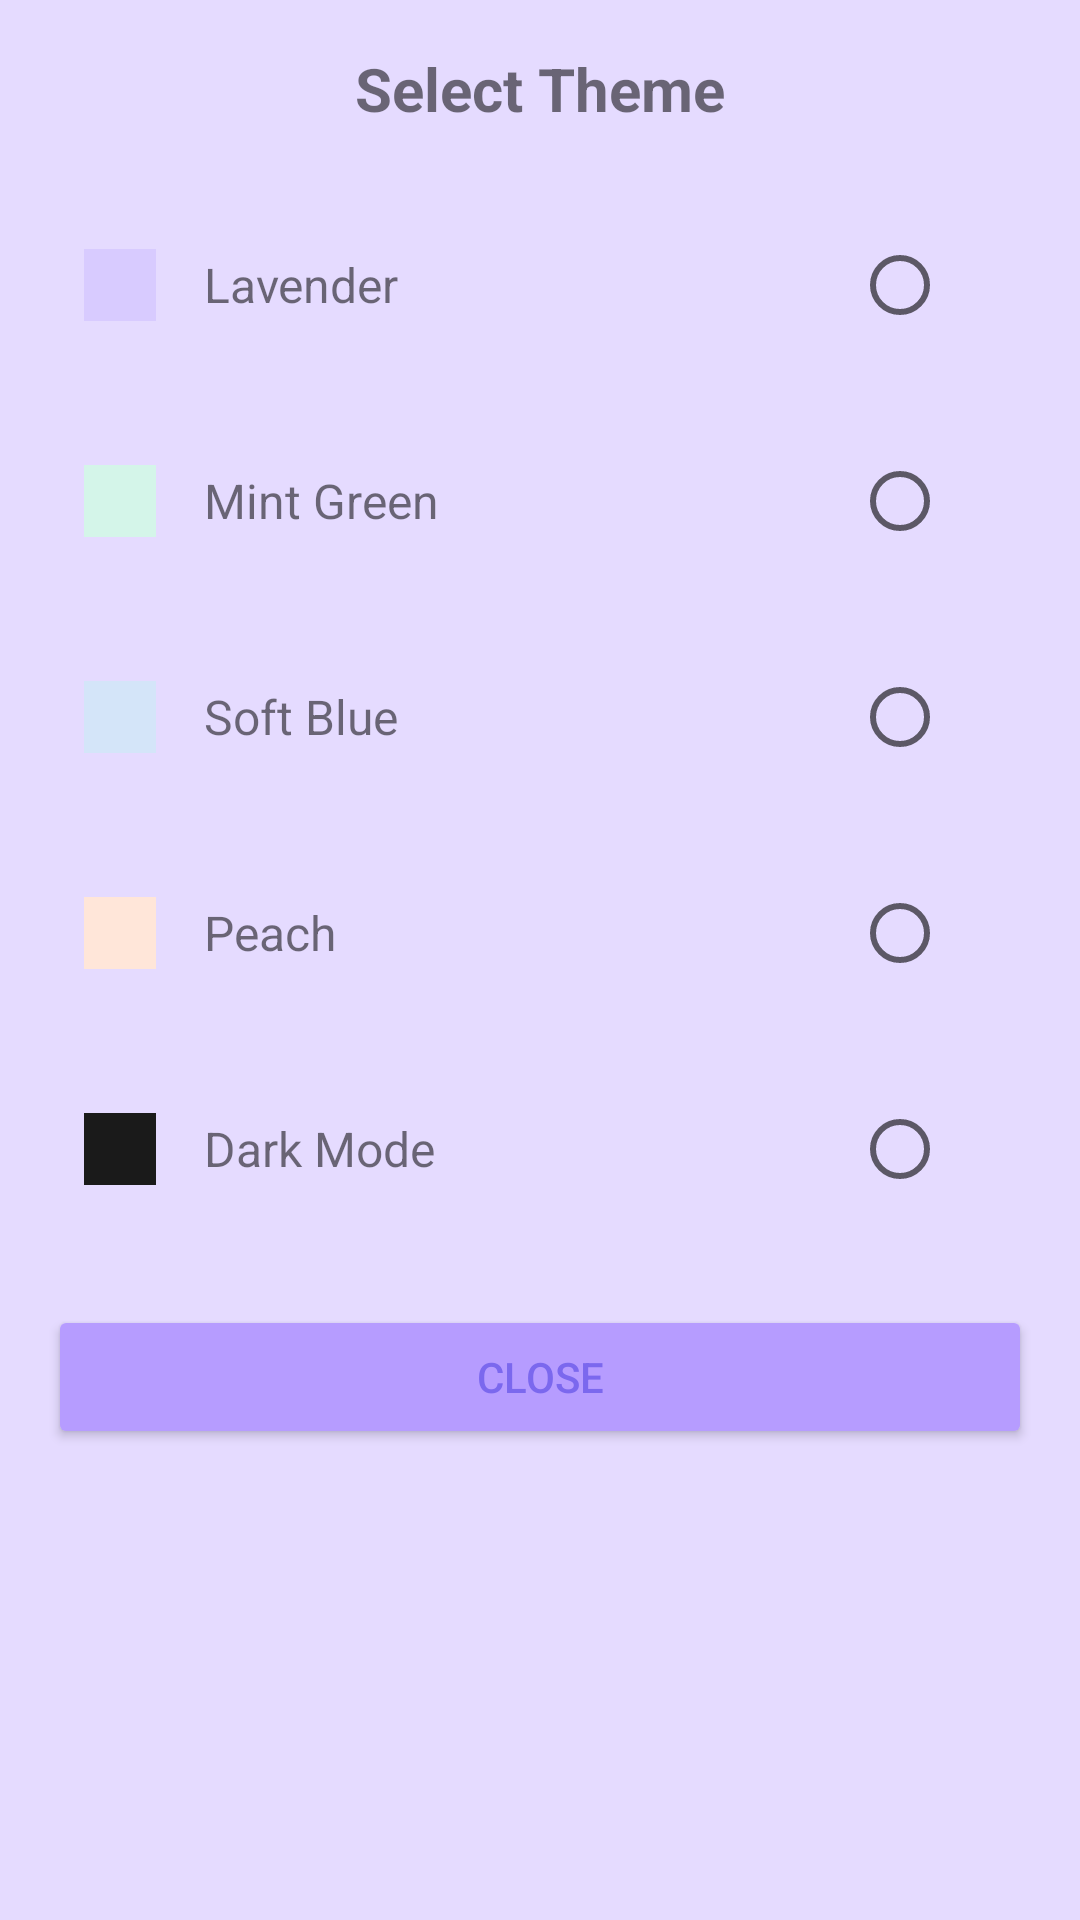

Here is an Android app screen rendered from its layout file. Give the layout XML and the strings, colors and styles it references.
<!-- AndroidManifest.xml: application theme AppTheme -->
<!-- res/layout/dialog_theme_selection.xml -->
<?xml version="1.0" encoding="utf-8"?>
<LinearLayout xmlns:android="http://schemas.android.com/apk/res/android"
    xmlns:app="http://schemas.android.com/apk/res-auto"
    android:layout_width="match_parent"
    android:layout_height="wrap_content"
    android:orientation="vertical"
    android:padding="16dp">

    <TextView
        android:layout_width="match_parent"
        android:layout_height="wrap_content"
        android:text="Select Theme"
        android:textSize="20sp"
        android:textStyle="bold"
        android:layout_marginBottom="16dp"
        android:gravity="center"/>

    
    <LinearLayout
        android:id="@+id/lavenderThemeButton"
        android:layout_width="match_parent"
        android:layout_height="wrap_content"
        android:orientation="horizontal"
        android:padding="12dp"
        android:clickable="true"
        android:focusable="true"
        android:background="?attr/selectableItemBackground"
        android:gravity="center_vertical">
        
        <View
            android:layout_width="24dp"
            android:layout_height="24dp"
            android:background="@color/lavender_primary" />
            
        <TextView
            android:layout_width="0dp"
            android:layout_height="wrap_content"
            android:layout_weight="1"
            android:layout_marginStart="16dp"
            android:text="Lavender"
            android:textSize="16sp" />
            
        <RadioButton
            android:id="@+id/lavenderRadio"
            android:layout_width="wrap_content"
            android:layout_height="wrap_content"
            android:clickable="false" />
    </LinearLayout>
    
    
    <LinearLayout
        android:id="@+id/mintThemeButton"
        android:layout_width="match_parent"
        android:layout_height="wrap_content"
        android:orientation="horizontal"
        android:padding="12dp"
        android:clickable="true"
        android:focusable="true"
        android:background="?attr/selectableItemBackground"
        android:gravity="center_vertical">
        
        <View
            android:layout_width="24dp"
            android:layout_height="24dp"
            android:background="@color/mint_primary" />
            
        <TextView
            android:layout_width="0dp"
            android:layout_height="wrap_content"
            android:layout_weight="1"
            android:layout_marginStart="16dp"
            android:text="Mint Green"
            android:textSize="16sp" />
            
        <RadioButton
            android:id="@+id/mintRadio"
            android:layout_width="wrap_content"
            android:layout_height="wrap_content"
            android:clickable="false" />
    </LinearLayout>
    
    
    <LinearLayout
        android:id="@+id/blueThemeButton"
        android:layout_width="match_parent"
        android:layout_height="wrap_content"
        android:orientation="horizontal"
        android:padding="12dp"
        android:clickable="true"
        android:focusable="true"
        android:background="?attr/selectableItemBackground"
        android:gravity="center_vertical">
        
        <View
            android:layout_width="24dp"
            android:layout_height="24dp"
            android:background="@color/blue_primary" />
            
        <TextView
            android:layout_width="0dp"
            android:layout_height="wrap_content"
            android:layout_weight="1"
            android:layout_marginStart="16dp"
            android:text="Soft Blue"
            android:textSize="16sp" />
            
        <RadioButton
            android:id="@+id/blueRadio"
            android:layout_width="wrap_content"
            android:layout_height="wrap_content"
            android:clickable="false" />
    </LinearLayout>
    
    
    <LinearLayout
        android:id="@+id/peachThemeButton"
        android:layout_width="match_parent"
        android:layout_height="wrap_content"
        android:orientation="horizontal"
        android:padding="12dp"
        android:clickable="true"
        android:focusable="true"
        android:background="?attr/selectableItemBackground"
        android:gravity="center_vertical">
        
        <View
            android:layout_width="24dp"
            android:layout_height="24dp"
            android:background="@color/peach_primary" />
            
        <TextView
            android:layout_width="0dp"
            android:layout_height="wrap_content"
            android:layout_weight="1"
            android:layout_marginStart="16dp"
            android:text="Peach"
            android:textSize="16sp" />
            
        <RadioButton
            android:id="@+id/peachRadio"
            android:layout_width="wrap_content"
            android:layout_height="wrap_content"
            android:clickable="false" />
    </LinearLayout>
    
    
    <LinearLayout
        android:id="@+id/darkThemeButton"
        android:layout_width="match_parent"
        android:layout_height="wrap_content"
        android:orientation="horizontal"
        android:padding="12dp"
        android:clickable="true"
        android:focusable="true"
        android:background="?attr/selectableItemBackground"
        android:gravity="center_vertical">
        
        <View
            android:layout_width="24dp"
            android:layout_height="24dp"
            android:background="@color/dark_primary" />
            
        <TextView
            android:layout_width="0dp"
            android:layout_height="wrap_content"
            android:layout_weight="1"
            android:layout_marginStart="16dp"
            android:text="Dark Mode"
            android:textSize="16sp" />
            
        <RadioButton
            android:id="@+id/darkRadio"
            android:layout_width="wrap_content"
            android:layout_height="wrap_content"
            android:clickable="false" />
    </LinearLayout>
    
    <Button
        android:id="@+id/closeButton"
        android:layout_width="match_parent"
        android:layout_height="wrap_content"
        android:text="Close"
        android:layout_marginTop="16dp"
        android:backgroundTint="?attr/colorAccent"/>
</LinearLayout>
<!-- resources referenced by this layout -->
<resources>
  <color name="blue_primary">#D4E5F9</color>
  <color name="dark_primary">#1A1A1A</color>
  <color name="lavender_primary">#D8CBFF</color>
  <color name="mint_primary">#D4F5E9</color>
  <color name="peach_primary">#FFE6D9</color>
  <style name="AppTheme" parent="AppTheme.Lavender">
      </style>
  <style name="AppTheme.Lavender" parent="Theme.MaterialComponents.Light.NoActionBar">
          <item name="colorPrimary">@color/lavender_primary</item>
          <item name="colorPrimaryDark">@color/lavender_accent</item>
          <item name="colorAccent">@color/lavender_accent</item>
          <item name="android:statusBarColor">@color/lavender_accent</item>
          <item name="android:windowBackground">@color/lavender_tertiary</item>
          <item name="android:navigationBarColor">@android:color/transparent</item>
          <item name="android:textColorPrimary">@color/lavender_text</item>
      </style>
  <color name="lavender_accent">#B69CFF</color>
  <color name="lavender_tertiary">#E5DBFF</color>
  <color name="lavender_text">#7B68EE</color>
</resources>
